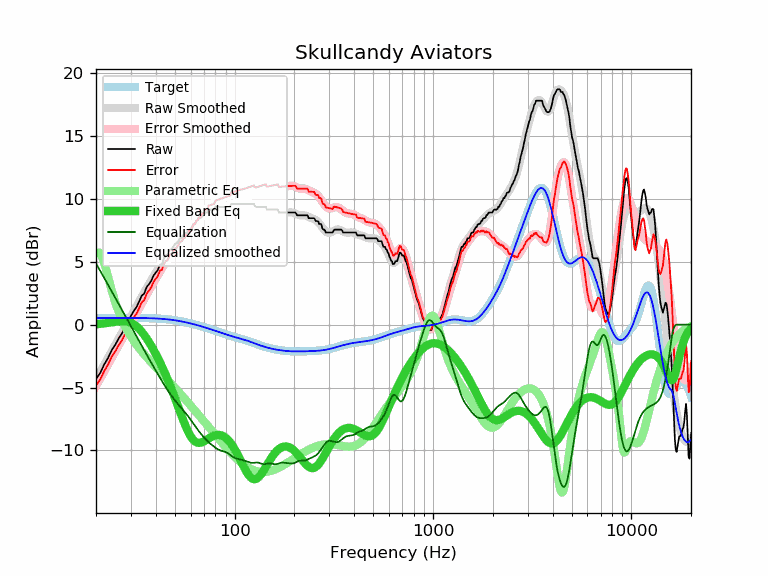

Data behind this chart, as committed beside it:
frequency, raw, error, smoothed, error_smoothed, equalization, parametric_eq, equalized_raw, equalized_smoothed, target
20, -4.31, -4.83, -4.35, -4.87, 4.87, 0.02, 0.56, 0.52, 0.52
21, -3.85, -4.37, -3.76, -4.28, 4.28, 0.06, 0.44, 0.52, 0.52
22, -3.17, -3.69, -3.19, -3.72, 3.72, 0.10, 0.55, 0.53, 0.52
23, -2.66, -3.18, -2.64, -3.17, 3.17, 0.14, 0.51, 0.53, 0.53
24, -2.03, -2.55, -2.11, -2.64, 2.64, 0.19, 0.62, 0.53, 0.53
25, -1.61, -2.14, -1.61, -2.14, 2.14, 0.23, 0.53, 0.53, 0.53
26, -1.11, -1.64, -1.12, -1.65, 1.65, 0.26, 0.54, 0.53, 0.53
27, -0.72, -1.25, -0.65, -1.18, 1.18, 0.28, 0.47, 0.53, 0.53
28, -0.22, -0.75, -0.20, -0.73, 0.73, 0.27, 0.51, 0.53, 0.53
29, 0.25, -0.28, 0.24, -0.29, 0.29, 0.22, 0.55, 0.53, 0.53
30, 0.69, 0.16, 0.66, 0.13, -0.13, 0.14, 0.56, 0.53, 0.53
31, 1.09, 0.56, 1.07, 0.54, -0.54, 0.02, 0.56, 0.53, 0.53
32, 1.39, 0.86, 1.47, 0.93, -0.93, -0.14, 0.46, 0.53, 0.53
33, 1.83, 1.30, 1.85, 1.32, -1.32, -0.33, 0.52, 0.53, 0.53
34, 2.30, 1.78, 2.21, 1.69, -1.69, -0.56, 0.62, 0.53, 0.53
35, 2.47, 1.95, 2.57, 2.04, -2.04, -0.82, 0.43, 0.52, 0.52
36, 2.98, 2.46, 2.91, 2.39, -2.39, -1.09, 0.60, 0.52, 0.52
37, 3.22, 2.71, 3.23, 2.72, -2.72, -1.39, 0.51, 0.51, 0.51
38, 3.49, 2.98, 3.55, 3.04, -3.04, -1.69, 0.46, 0.51, 0.51
39, 3.90, 3.40, 3.85, 3.35, -3.35, -2.00, 0.56, 0.50, 0.50
40, 4.13, 3.64, 4.14, 3.65, -3.65, -2.33, 0.49, 0.49, 0.49
41, 4.35, 3.87, 4.42, 3.94, -3.94, -2.65, 0.42, 0.48, 0.48
42, 4.76, 4.29, 4.69, 4.22, -4.22, -2.99, 0.55, 0.47, 0.47
43, 4.81, 4.35, 4.95, 4.49, -4.49, -3.33, 0.33, 0.46, 0.46
44, 5.27, 4.82, 5.20, 4.75, -4.75, -3.67, 0.53, 0.45, 0.45
45, 5.49, 5.06, 5.43, 4.99, -4.99, -4.02, 0.50, 0.44, 0.44
46, 5.56, 5.14, 5.65, 5.23, -5.23, -4.38, 0.34, 0.42, 0.42
47, 5.95, 5.55, 5.85, 5.45, -5.45, -4.74, 0.51, 0.40, 0.40
48, 6.00, 5.62, 6.04, 5.65, -5.65, -5.10, 0.35, 0.39, 0.39
49, 6.18, 5.82, 6.21, 5.84, -5.84, -5.47, 0.34, 0.37, 0.37
50, 6.41, 6.07, 6.37, 6.02, -6.02, -5.83, 0.39, 0.35, 0.35
51, 6.45, 6.13, 6.52, 6.19, -6.19, -6.20, 0.26, 0.33, 0.33
52, 6.63, 6.33, 6.65, 6.35, -6.35, -6.56, 0.28, 0.30, 0.30
53, 6.86, 6.58, 6.79, 6.51, -6.51, -6.91, 0.36, 0.28, 0.28
54, 6.86, 6.61, 6.91, 6.65, -6.65, -7.26, 0.21, 0.26, 0.26
55, 7.09, 6.86, 7.03, 6.80, -6.80, -7.59, 0.29, 0.23, 0.23
56, 7.09, 6.89, 7.15, 6.95, -6.95, -7.90, 0.15, 0.21, 0.21
57, 7.32, 7.14, 7.27, 7.09, -7.09, -8.18, 0.23, 0.18, 0.18
58, 7.32, 7.17, 7.40, 7.24, -7.24, -8.45, 0.08, 0.15, 0.15
59, 7.55, 7.43, 7.52, 7.40, -7.40, -8.68, 0.16, 0.12, 0.12
60, 7.55, 7.46, 7.65, 7.56, -7.56, -8.88, -0.00, 0.10, 0.10
61, 7.77, 7.71, 7.79, 7.72, -7.72, -9.05, 0.06, 0.07, 0.07
62, 8.00, 7.96, 7.92, 7.88, -7.88, -9.18, 0.12, 0.04, 0.04
63, 8.00, 7.99, 8.05, 8.04, -8.04, -9.28, -0.03, 0.01, 0.01
64, 8.23, 8.25, 8.17, 8.19, -8.19, -9.35, 0.04, -0.02, -0.02
65, 8.28, 8.33, 8.29, 8.34, -8.34, -9.39, -0.05, -0.05, -0.05
66, 8.46, 8.54, 8.40, 8.48, -8.48, -9.40, -0.01, -0.08, -0.08
67, 8.46, 8.57, 8.50, 8.61, -8.61, -9.39, -0.14, -0.11, -0.11
68, 8.56, 8.70, 8.60, 8.73, -8.73, -9.37, -0.17, -0.14, -0.14
69, 8.69, 8.86, 8.68, 8.85, -8.85, -9.33, -0.16, -0.17, -0.17
70, 8.69, 8.89, 8.77, 8.96, -8.96, -9.28, -0.27, -0.20, -0.20
71, 8.91, 9.14, 8.85, 9.07, -9.07, -9.22, -0.16, -0.23, -0.23
72, 8.91, 9.17, 8.92, 9.17, -9.17, -9.16, -0.26, -0.26, -0.26
73, 8.91, 9.20, 8.98, 9.27, -9.27, -9.10, -0.35, -0.28, -0.29
74, 9.14, 9.46, 9.04, 9.36, -9.36, -9.04, -0.21, -0.31, -0.31
75, 9.14, 9.49, 9.09, 9.44, -9.44, -8.99, -0.29, -0.34, -0.34
76, 9.14, 9.52, 9.14, 9.51, -9.51, -8.94, -0.37, -0.37, -0.37
77, 9.14, 9.55, 9.18, 9.58, -9.58, -8.89, -0.44, -0.40, -0.40
78, 9.14, 9.58, 9.22, 9.65, -9.65, -8.85, -0.51, -0.43, -0.43
79, 9.14, 9.60, 9.26, 9.72, -9.72, -8.82, -0.57, -0.46, -0.46
... 553 more rows
